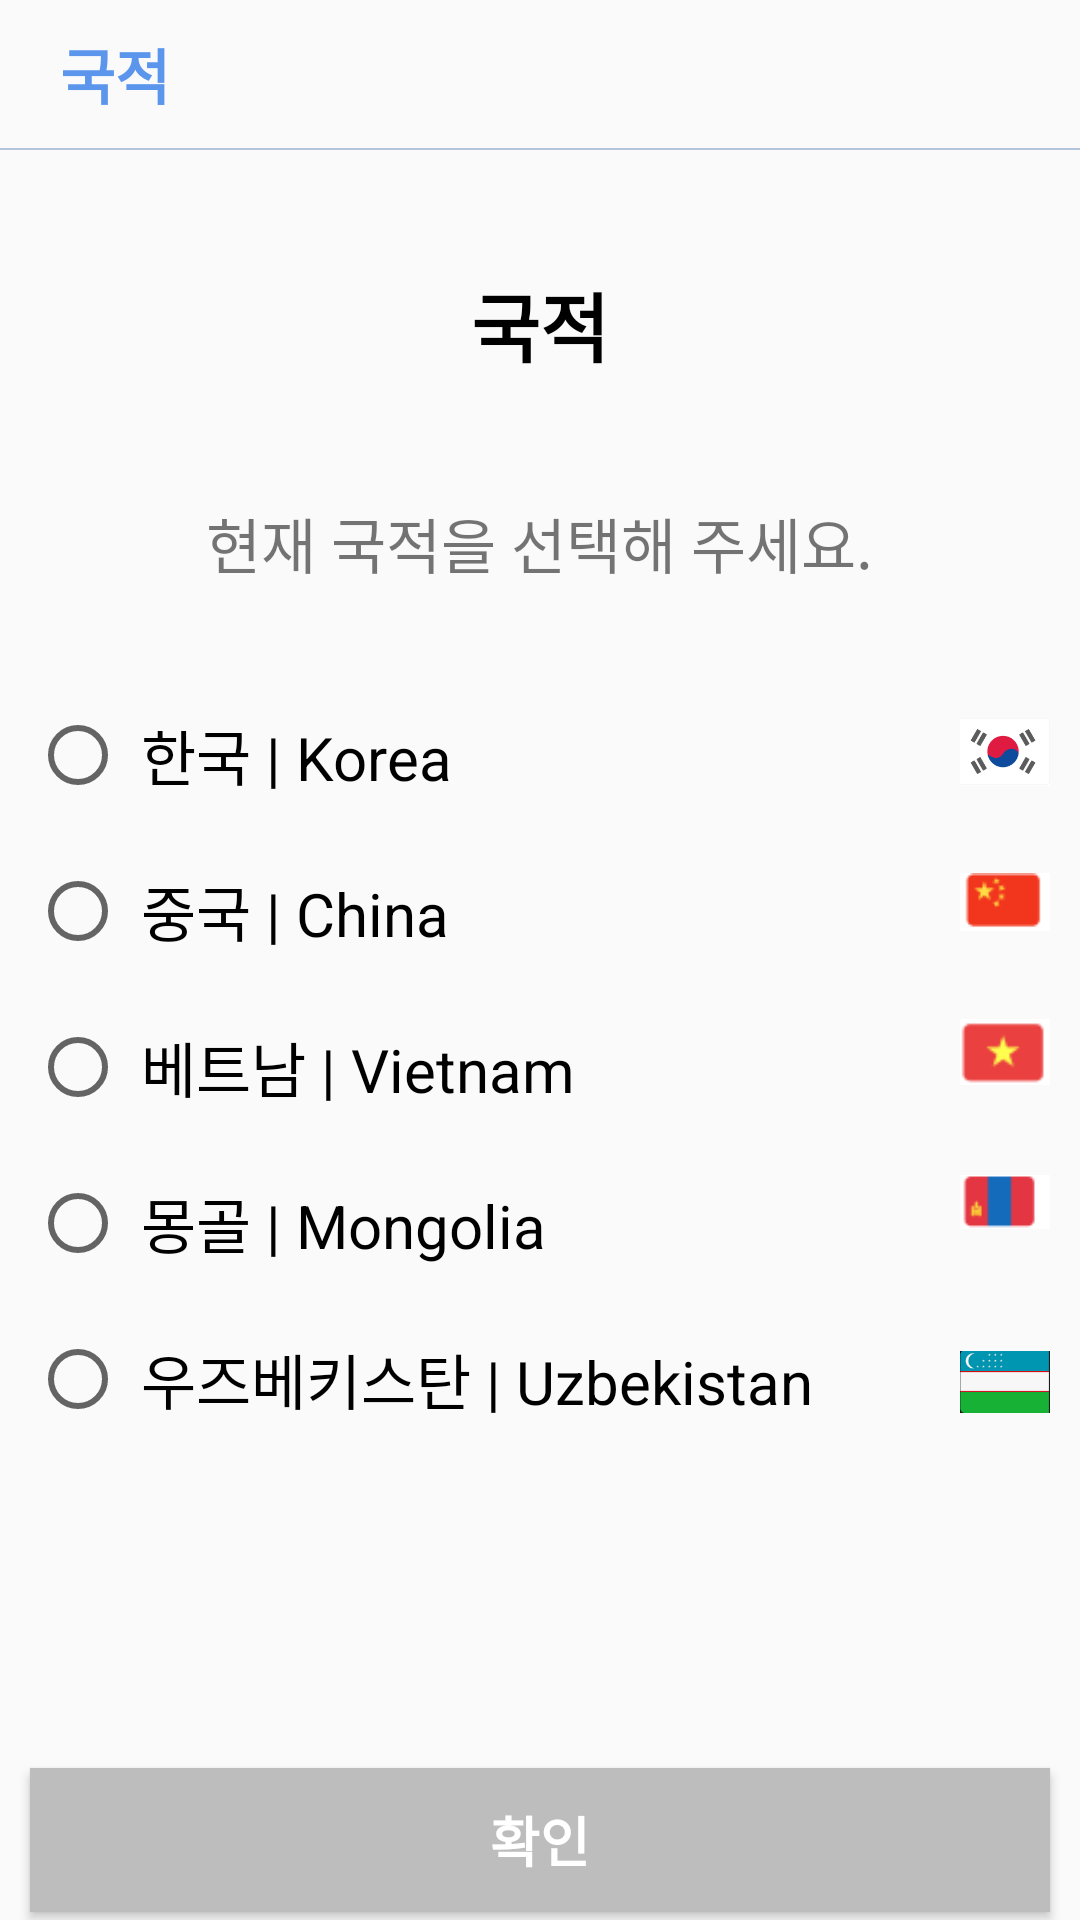

Reconstruct the res/layout file that produces this screen, plus the resources it refers to.
<!-- AndroidManifest.xml: application theme Theme.Kormate -->
<!-- res/layout/activity_nation.xml -->
<?xml version="1.0" encoding="utf-8"?>
<LinearLayout xmlns:android="http://schemas.android.com/apk/res/android"
    xmlns:app="http://schemas.android.com/apk/res-auto"
    xmlns:tools="http://schemas.android.com/tools"
    android:layout_width="match_parent"
    android:layout_height="match_parent"
    android:orientation="vertical"
    tools:context=".presentation.ui.signup.NationActivity">

    <LinearLayout
        android:layout_width="match_parent"
        android:layout_height="wrap_content"
        android:orientation="horizontal"
        >


        <TextView
            android:id="@+id/title"
            android:layout_width="wrap_content"
            android:layout_height="wrap_content"
            android:layout_marginTop="10dp"
            android:layout_marginLeft="20dp"
            android:textSize="20sp"
            android:textColor="#5C96EC"
            android:textStyle="bold"
            android:text="국적"
            />



    </LinearLayout>

    <View
        android:layout_width="match_parent"
        android:layout_height="0.5dp"
        android:layout_marginTop="10dp"
        android:background="@drawable/rectangle_2"
        android:alpha="0.3"
        />

    <TextView
        android:layout_width="wrap_content"
        android:layout_height="wrap_content"
        android:layout_marginTop="40dp"
        android:text="국적"
        android:textStyle="bold"
        android:textColor="@color/black"
        android:textSize="25sp"
        android:layout_gravity="center"
        />

    <TextView
        android:layout_width="wrap_content"
        android:layout_height="wrap_content"
        android:layout_marginTop="40dp"
        android:text="현재 국적을 선택해 주세요."
        android:textSize="20sp"
        android:layout_gravity="center"
        />

    <LinearLayout
        android:layout_width="match_parent"
        android:layout_height="wrap_content"
        android:orientation="horizontal">


        <RadioGroup
            android:id="@+id/radioGroup"
            android:layout_width="wrap_content"
            android:layout_marginTop="30dp"
            android:layout_height="wrap_content">

            <RadioButton
                android:id="@+id/radio1"
                android:layout_width="wrap_content"
                android:layout_height="wrap_content"
                android:layout_margin="10dp"
                android:text=" 한국 | Korea"
                android:textSize="20sp"/>

            <RadioButton
                android:id="@+id/radio2"
                android:layout_margin="10dp"
                android:layout_width="wrap_content"
                android:layout_height="wrap_content"
                android:text=" 중국 | China"
                android:textSize="20sp"/>

            <RadioButton
                android:id="@+id/radio3"
                android:layout_margin="10dp"
                android:layout_width="wrap_content"
                android:layout_height="wrap_content"
                android:text=" 베트남 | Vietnam"
                android:textSize="20sp"/>

            <RadioButton
                android:id="@+id/radio4"
                android:layout_margin="10dp"
                android:layout_width="wrap_content"
                android:layout_height="wrap_content"
                android:text=" 몽골 | Mongolia"
                android:textSize="20sp"/>

            <RadioButton
                android:id="@+id/radio5"
                android:layout_margin="10dp"
                android:layout_width="wrap_content"
                android:layout_height="wrap_content"
                android:text=" 우즈베키스탄 | Uzbekistan"
                android:textSize="20sp"/>

        </RadioGroup>

        <LinearLayout
            android:layout_width="match_parent"
            android:layout_height="wrap_content"
            android:layout_marginTop="40dp"
            android:orientation="vertical">

            <ImageView
                android:layout_width="30dp"
                android:layout_height="30dp"
                android:layout_gravity="right"
                android:layout_marginRight="10dp"
                android:src="@drawable/koreaflag"
                />

            <ImageView
                android:layout_width="30dp"
                android:layout_height="30dp"
                android:layout_marginTop="20dp"
                android:layout_gravity="right"
                android:layout_marginRight="10dp"
                android:src="@drawable/china_flag"
                />

            <ImageView
                android:layout_width="30dp"
                android:layout_height="30dp"
                android:layout_marginTop="20dp"
                android:layout_marginRight="10dp"
                android:layout_gravity="right"
                android:src="@drawable/vietnam_flag"
                />

            <ImageView
                android:layout_width="30dp"
                android:layout_height="30dp"
                android:layout_marginTop="20dp"
                android:layout_marginRight="10dp"
                android:layout_gravity="right"
                android:src="@drawable/mongo_flag"
                />

            <ImageView
                android:layout_width="30dp"
                android:layout_height="30dp"
                android:layout_marginTop="30dp"
                android:layout_marginRight="10dp"
                android:layout_gravity="right"
                android:src="@drawable/uzbek_flag"
                />


        </LinearLayout>


    </LinearLayout>




    <androidx.constraintlayout.widget.ConstraintLayout
        android:layout_width="match_parent"
        android:layout_height="match_parent">

        <Button
            android:id="@+id/check_button"
            android:layout_width="match_parent"
            android:layout_height="wrap_content"
            android:layout_gravity="bottom"
            android:background="#BDBDBD"
            android:text="확인"
            android:textColor="@color/white"
            android:textSize="18sp"
            android:textStyle="bold"
            android:layout_marginLeft="10dp"
            android:layout_marginRight="10dp"

            app:layout_constraintBottom_toBottomOf="parent"
            app:layout_constraintTop_toTopOf="parent"
            app:layout_constraintVertical_bias="0.974"
            tools:ignore="MissingConstraints"
            tools:layout_editor_absoluteX="0dp" />


    </androidx.constraintlayout.widget.ConstraintLayout>



</LinearLayout>
<!-- resources referenced by this layout -->
<resources>
  <color name="black">#FF000000</color>
  <color name="white">#FFFFFFFF</color>
  <!-- drawable china_flag: png bitmap (drawable, 550 bytes) -->
  <!-- drawable koreaflag: png bitmap (drawable, 2835 bytes) -->
  <!-- drawable mongo_flag: png bitmap (drawable, 502 bytes) -->
  <!-- drawable rectangle_2 (drawable) -->
  <?xml version="1.0" encoding="utf-8"?>
  <vector
      xmlns:android="http://schemas.android.com/apk/res/android"
      xmlns:aapt="http://schemas.android.com/aapt"
      android:width="17.52dp"
      android:height="9.43dp"
      android:viewportWidth="17.52"
      android:viewportHeight="9.43"
      >
      <group>
          <clip-path
              android:pathData="M0 0H17.5238V9.42857H0V0Z"
              />
          <path
              android:pathData="M0 0V9.42857H17.5238V0"
              android:fillColor="#0E4B9C"
              />
      </group>
  </vector>
  <!-- drawable uzbek_flag: png bitmap (drawable, 4748 bytes) -->
  <!-- drawable vietnam_flag: png bitmap (drawable, 488 bytes) -->
  <style name="Theme.Kormate" parent="Theme.AppCompat.Light.NoActionBar">
          
          <item name="colorPrimary">@color/black</item>
          <item name="colorPrimaryVariant">@color/black</item>
          <item name="colorOnPrimary">@color/white</item>
          
          <item name="colorSecondary">@color/teal_200</item>
          <item name="colorSecondaryVariant">@color/teal_700</item>
          <item name="colorOnSecondary">@color/black</item>
          
          <item name="android:statusBarColor" tools:targetApi="l">?attr/colorPrimaryVariant</item>
          
      </style>
  <color name="teal_200">#FF03DAC5</color>
  <color name="teal_700">#FF018786</color>
</resources>
